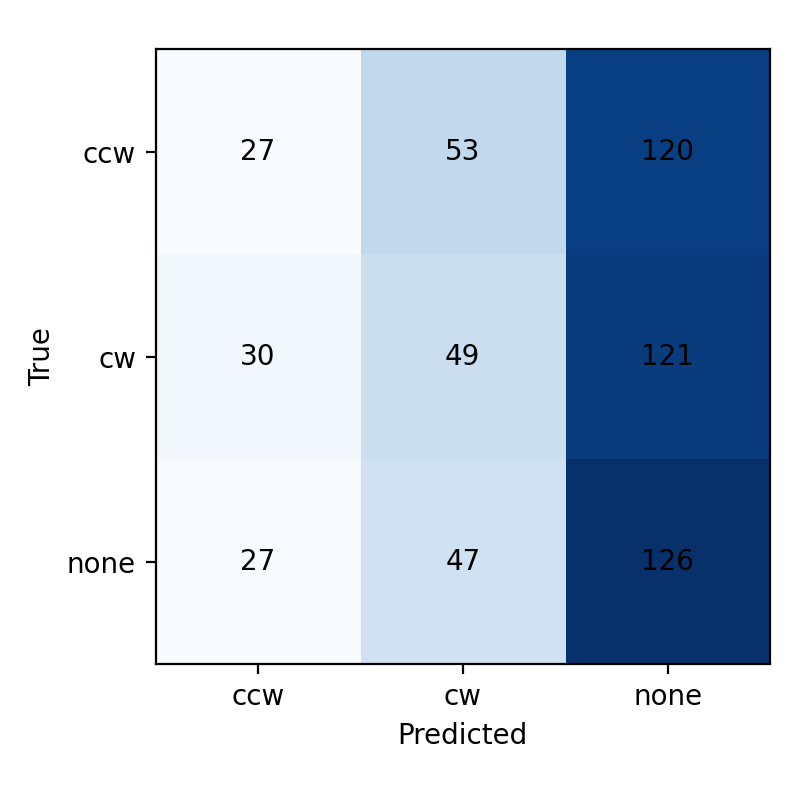

The data file committed next to this chart (first rows):
true\pred, ccw, cw, none
ccw, 27, 53, 120
cw, 30, 49, 121
none, 27, 47, 126
